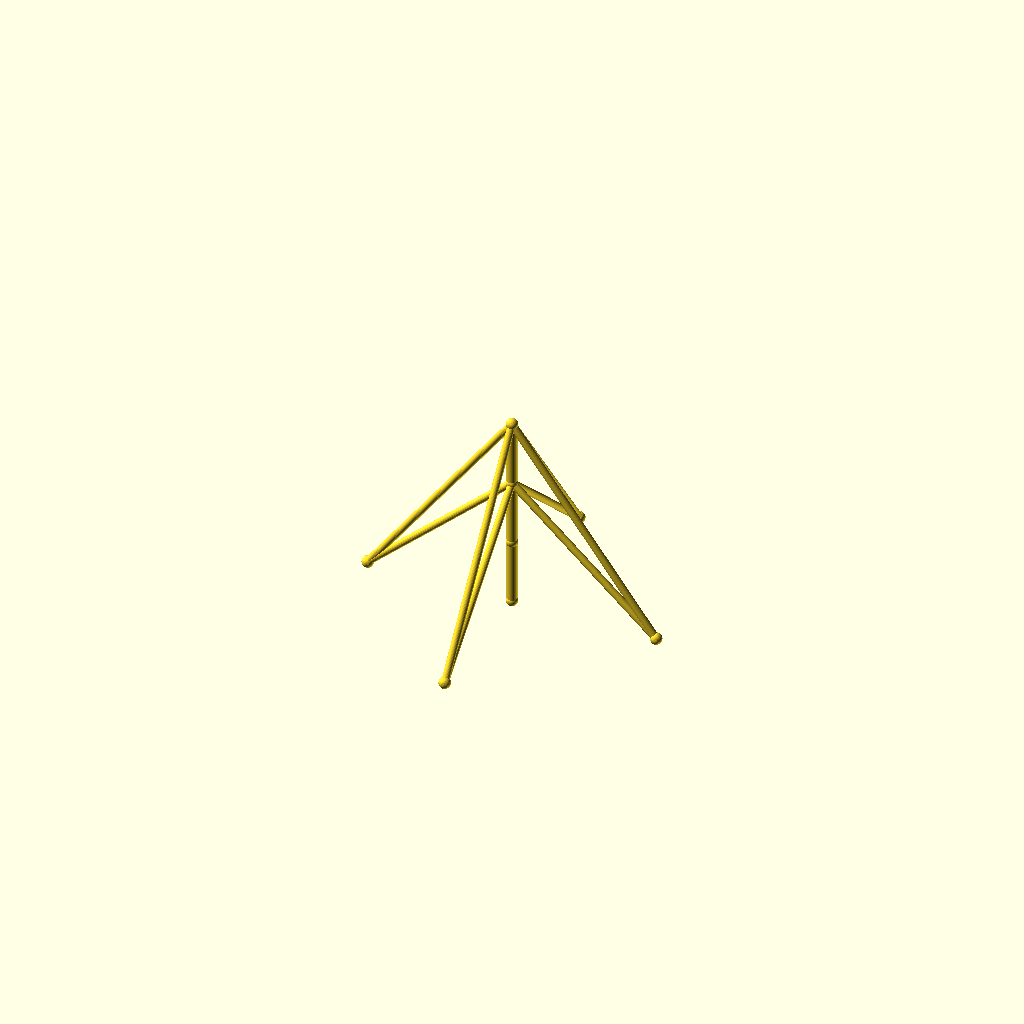
Cell 1 — every parameter at its default value.
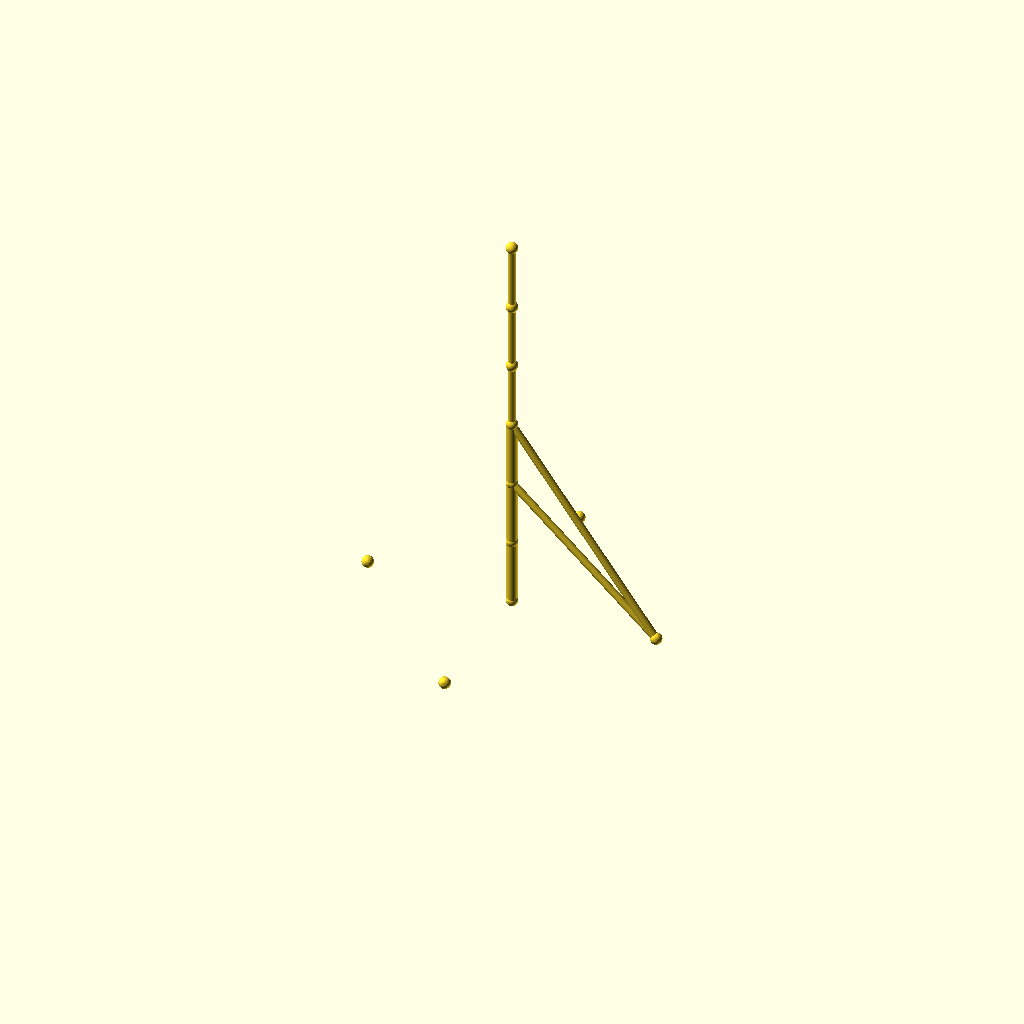
Cell 2: sections = 6 (everything else at default).
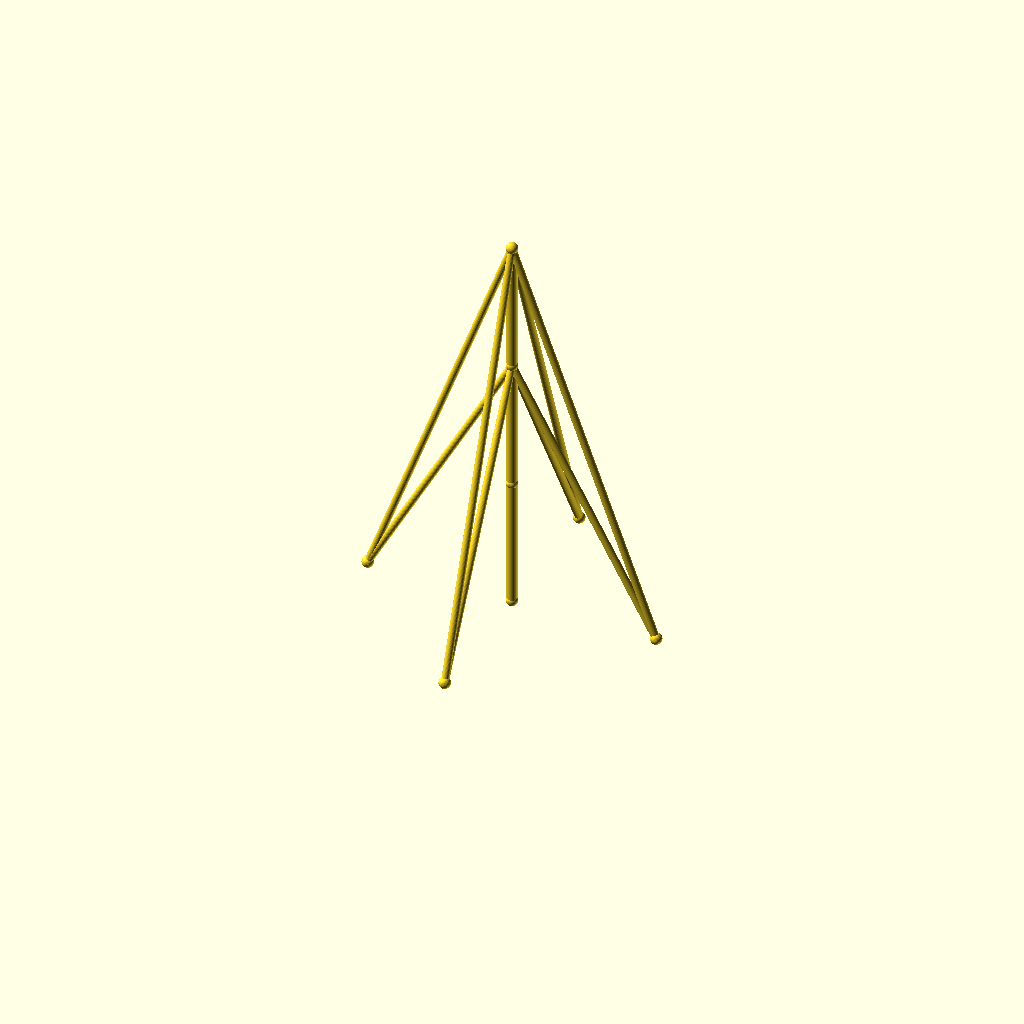
Cell 3: the same model with seg_h = 90.
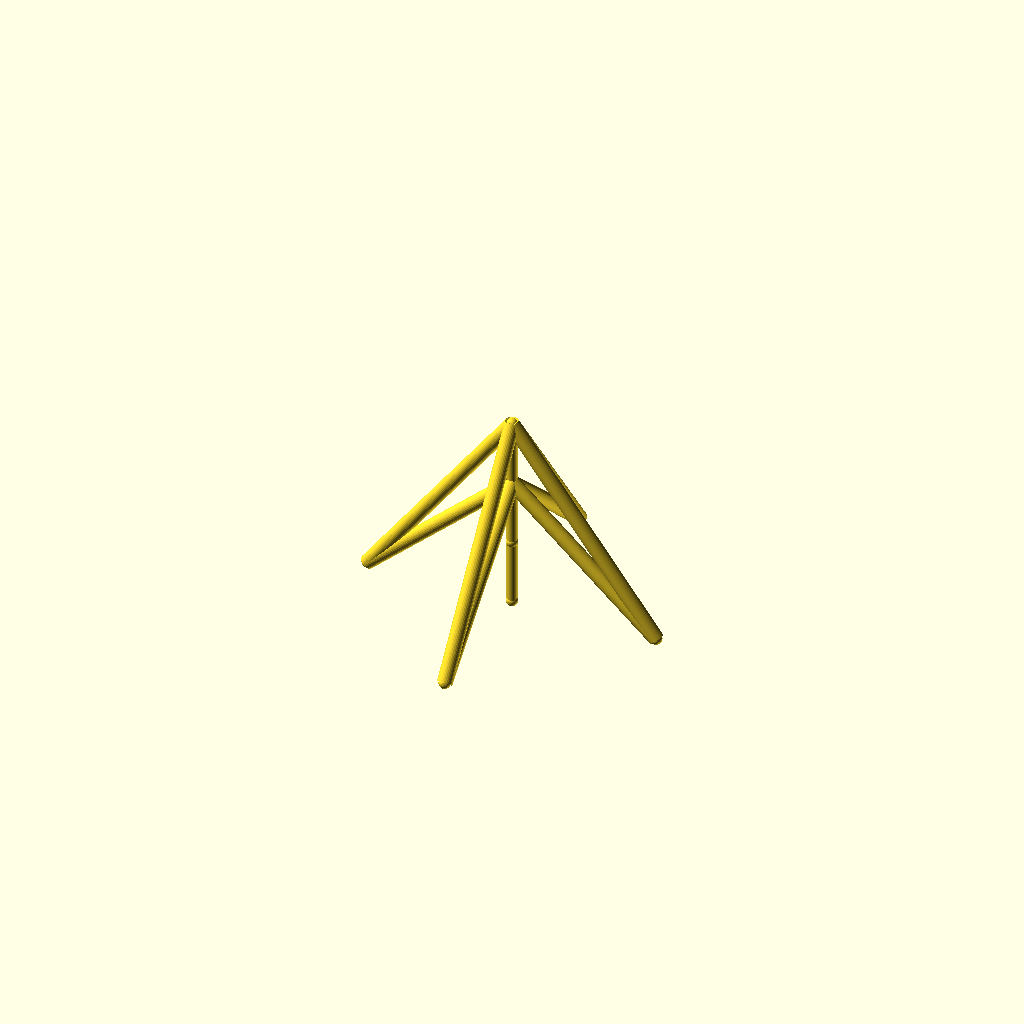
Cell 4 — guy_r set to 5, the other parameters unchanged.
All cells are drawn from one camera (rotation 55°, 0°, 25°, orthographic, colour scheme Cornfield), so only the parameter changes between them.
Source of the model, optional_data/data/wire2/guymasts/scene_0095.scad:
$fn = 32;

// ----------------------------------------------------------------------
// Guyed mast: 3 sections of 45 mm, 4 anchors on R100
// ----------------------------------------------------------------------

// --- parameters (mm) ---
sections = 3;             // number of mast sections
seg_h = 45;               // section height
mast_r = 3.5;             // mast member radius
guy_r = 2.5;              // guy wire radius
joint_r = 4;              // joint ball radius
anchors_n = 4;            // number of ground anchors
anchor_r = 100;           // anchor ring radius
anchor_step = 90;         // angle between anchors, degrees
anchor_a0 = 0;            // angle of the first anchor, degrees
tiers = 2;                // number of guy tiers
guy_h_3 = 135;            // guy tier height (section 3)
guy_h_2 = 90;             // guy tier height (section 2)

bbox_x = anchor_r * (cos(anchor_a0 + 0 * anchor_step) - cos(anchor_a0 + 2 * anchor_step)) + 2 * joint_r;  // overall X, joints included
bbox_y = anchor_r * (sin(anchor_a0 + 1 * anchor_step) - sin(anchor_a0 + 3 * anchor_step)) + 2 * joint_r;  // overall Y, joints included
bbox_z = sections * seg_h + 2 * joint_r;  // overall Z, joints included
mast_d = 2 * mast_r;  // mast trunk diameter
guy_d = 2 * guy_r;  // guy wire diameter
joint_d = 2 * joint_r;  // joint ball diameter
nodes = concat([for (i = [0 : sections]) [0, 0, i * seg_h]], [for (k = [0 : anchors_n - 1]) [anchor_r * cos(anchor_a0 + k * anchor_step), anchor_r * sin(anchor_a0 + k * anchor_step), 0]]);

module member(a, b, r) {
  /* round stock from joint a to joint b, ends buried in the joint balls */
  d = b - a;
  length = norm(d);
  translate(a) rotate([0, acos(d[2] / length), atan2(d[1], d[0])])
    cylinder(h = length, r = r);
}

module joint(p, r) {
  /* ball at the joint centre, fatter than every member meeting there */
  translate(p) sphere(r = r);
}

/* members - each call is one graph edge */
member(nodes[0], nodes[1], mast_r);
member(nodes[1], nodes[2], mast_r);
member(nodes[2], nodes[3], mast_r);
member(nodes[3], nodes[4], guy_r);
member(nodes[3], nodes[5], guy_r);
member(nodes[3], nodes[6], guy_r);
member(nodes[3], nodes[7], guy_r);
member(nodes[2], nodes[4], guy_r);
member(nodes[2], nodes[5], guy_r);
member(nodes[2], nodes[6], guy_r);
member(nodes[2], nodes[7], guy_r);

/* joint balls */
for (p = nodes) joint(p, joint_r);
Parameter table extracted from the source (name, type, default, range or options):
sections: number, default 3
seg_h: number, default 45
mast_r: number, default 3.5
guy_r: number, default 2.5
joint_r: number, default 4
anchors_n: number, default 4
anchor_r: number, default 100
anchor_step: number, default 90
anchor_a0: number, default 0
tiers: number, default 2
guy_h_3: number, default 135
guy_h_2: number, default 90
